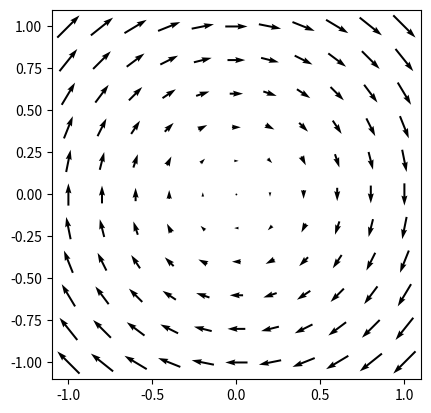

Reproduce this figure in Python.
# vortex.py  
# -------------------------------------------------------------------------
# Create a quiver plot.
# "A Student's Guide to Python for Physical Modeling" 
# ------------------------------------------------------------------------- 
import numpy as np
import matplotlib.pyplot as plt

coords = np.linspace(-1, 1, 11)
X, Y = np.meshgrid(coords, coords)
Vx, Vy = Y, -X

plt.figure()
# pivot='mid' places centers of arrows on grid points
plt.quiver(X, Y, Vx, Vy, pivot='mid')
plt.axis('square')
plt.show()
